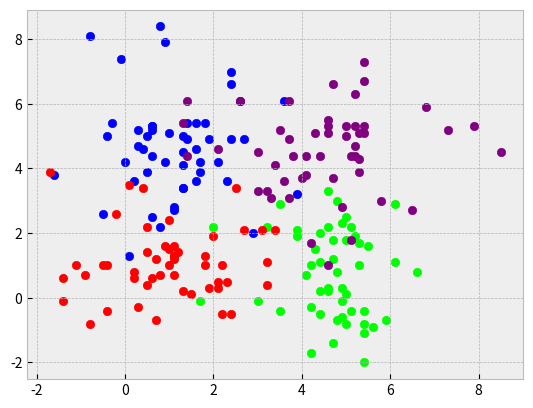

Reproduce this figure in Python.
import random
import numpy as np
import matplotlib.pyplot as plt
plt.style.use('bmh')

# make distribution more weighted toward the centers

farthest = 3

def get_coord(center):
    population = [round((center - farthest) + 0.1*x, 1) for x in range(0, 10 * (center + farthest) + 20)]
    left_weights  = [2 ** (x - center) for x in population[:len(population) // 2]]
    right_weights = [2 ** (center - x) for x in population[len(population) // 2:]]
    weights = [x / sum(left_weights + right_weights) for x in left_weights + right_weights]
    return random.choices(population, weights)

def avg(x): return sum(x) / len(x)

centers = [(1, 4), (4, 1), (1, 1), (4, 4)]
classes = [0, 0, 1, 1]
points = [[], [], [], []]
colors = ['#0000FF', '#00FF00', '#FF0000', '#800080']

for i in range(4):
    
    center = centers[i]
    for _ in range(50):
        x, y = get_coord(center[0]), get_coord(center[1])
        point = {'x': x[0], 'y': y[0], 'class': classes[i]}
        points[i].append(point)

    x_points = [point['x'] for point in points[i]]
    y_points = [point['y'] for point in points[i]]

    print('')
    print(center)
    print([avg(x_points), avg(y_points)])

    plt.scatter(x_points, y_points, c=colors[i])

plt.show()

'''
python datasets/semirandom_dataset.py
'''